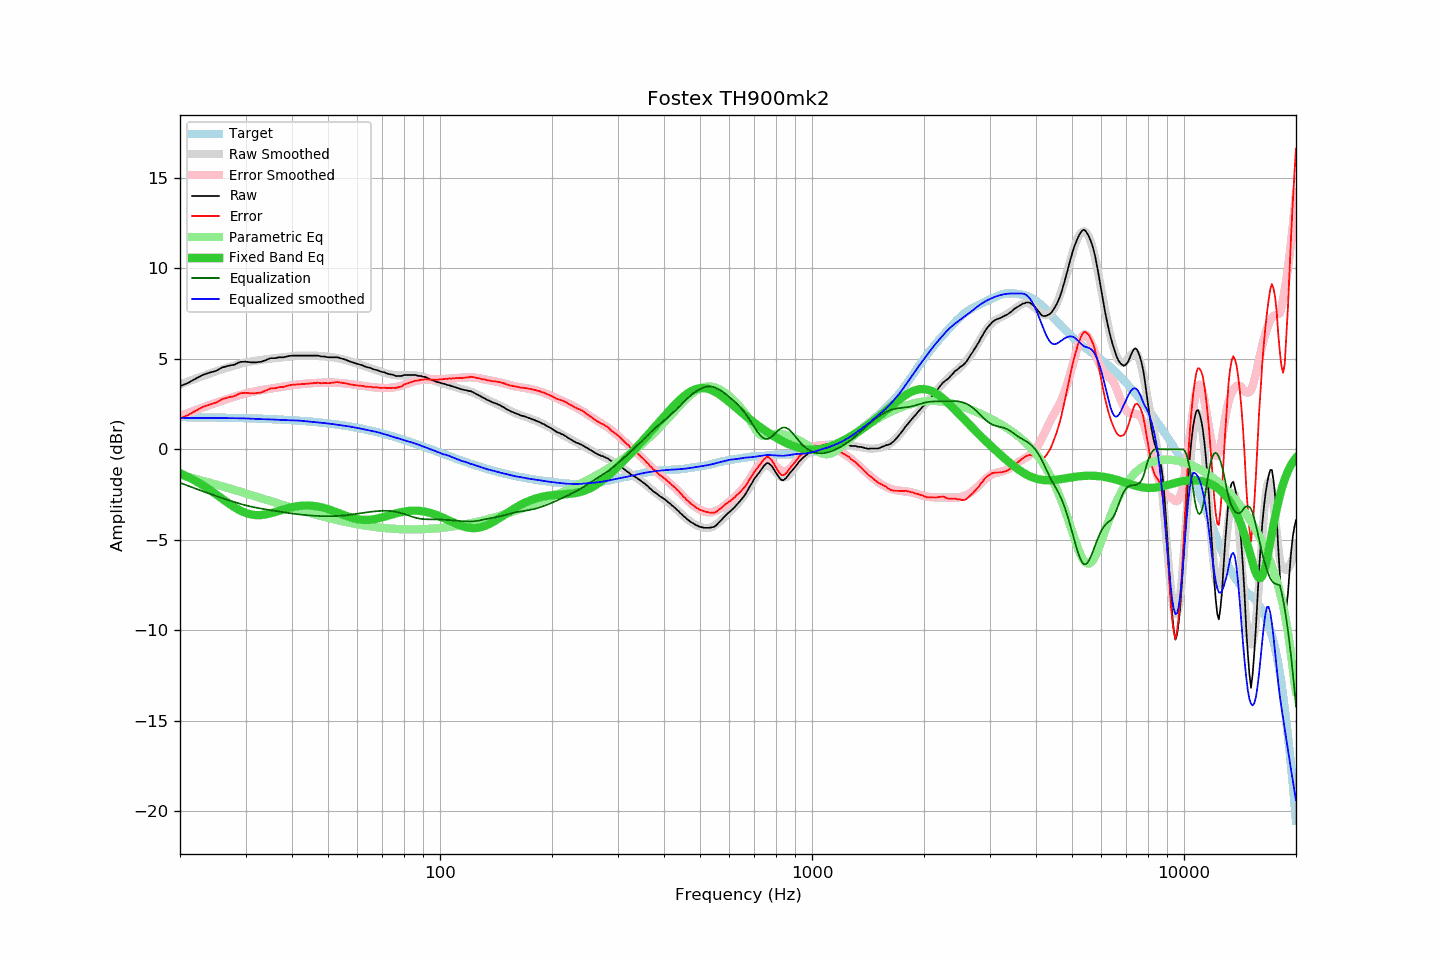

The data file committed next to this chart (first rows):
frequency, raw, error, smoothed, error_smoothed, equalization, parametric_eq, equalized_raw, equalized_smoothed, target
20, 3.49, 1.71, 3.59, 1.85, -1.85, -1.32, 1.64, 1.74, 1.78
21, 3.67, 1.89, 3.75, 2.01, -2.01, -1.52, 1.66, 1.74, 1.78
22, 3.90, 2.13, 3.90, 2.16, -2.16, -1.74, 1.73, 1.74, 1.77
23, 4.11, 2.34, 4.05, 2.31, -2.31, -1.98, 1.80, 1.74, 1.77
24, 4.24, 2.48, 4.18, 2.45, -2.45, -2.22, 1.79, 1.74, 1.76
25, 4.34, 2.58, 4.31, 2.58, -2.58, -2.48, 1.76, 1.74, 1.76
26, 4.53, 2.78, 4.43, 2.70, -2.70, -2.74, 1.83, 1.73, 1.75
27, 4.62, 2.87, 4.53, 2.81, -2.81, -2.98, 1.81, 1.73, 1.74
28, 4.68, 2.94, 4.63, 2.91, -2.91, -3.19, 1.77, 1.72, 1.74
29, 4.83, 3.10, 4.72, 3.00, -3.00, -3.37, 1.82, 1.72, 1.73
30, 4.85, 3.13, 4.80, 3.09, -3.09, -3.51, 1.76, 1.71, 1.72
31, 4.81, 3.10, 4.85, 3.16, -3.16, -3.59, 1.65, 1.70, 1.71
32, 4.81, 3.10, 4.90, 3.22, -3.22, -3.63, 1.59, 1.68, 1.70
33, 4.84, 3.14, 4.94, 3.27, -3.27, -3.63, 1.57, 1.67, 1.69
34, 4.93, 3.24, 4.98, 3.31, -3.31, -3.59, 1.61, 1.66, 1.68
35, 5.04, 3.36, 5.01, 3.36, -3.36, -3.53, 1.68, 1.66, 1.67
36, 5.04, 3.38, 5.04, 3.40, -3.40, -3.46, 1.64, 1.64, 1.66
37, 5.09, 3.44, 5.07, 3.43, -3.43, -3.39, 1.65, 1.63, 1.65
38, 5.09, 3.45, 5.10, 3.47, -3.47, -3.32, 1.62, 1.62, 1.64
39, 5.15, 3.52, 5.12, 3.51, -3.51, -3.25, 1.64, 1.61, 1.62
40, 5.18, 3.57, 5.15, 3.54, -3.54, -3.20, 1.64, 1.61, 1.61
41, 5.18, 3.58, 5.17, 3.57, -3.57, -3.15, 1.61, 1.60, 1.60
42, 5.18, 3.60, 5.18, 3.60, -3.60, -3.12, 1.58, 1.59, 1.58
43, 5.18, 3.61, 5.18, 3.62, -3.62, -3.11, 1.56, 1.57, 1.57
44, 5.18, 3.63, 5.18, 3.64, -3.64, -3.10, 1.54, 1.54, 1.55
45, 5.18, 3.65, 5.18, 3.65, -3.65, -3.11, 1.52, 1.52, 1.53
46, 5.18, 3.66, 5.17, 3.67, -3.67, -3.13, 1.51, 1.51, 1.51
47, 5.18, 3.68, 5.17, 3.68, -3.68, -3.16, 1.50, 1.49, 1.50
48, 5.13, 3.65, 5.16, 3.68, -3.68, -3.20, 1.44, 1.47, 1.48
49, 5.13, 3.67, 5.14, 3.69, -3.69, -3.25, 1.44, 1.45, 1.46
50, 5.09, 3.65, 5.12, 3.69, -3.69, -3.30, 1.40, 1.43, 1.44
51, 5.09, 3.67, 5.10, 3.69, -3.69, -3.36, 1.40, 1.41, 1.41
52, 5.09, 3.70, 5.07, 3.69, -3.69, -3.43, 1.40, 1.39, 1.39
53, 5.09, 3.72, 5.04, 3.68, -3.68, -3.49, 1.41, 1.36, 1.37
54, 5.04, 3.69, 5.01, 3.67, -3.67, -3.56, 1.37, 1.34, 1.35
55, 4.99, 3.67, 4.97, 3.65, -3.65, -3.62, 1.34, 1.31, 1.32
56, 4.94, 3.64, 4.93, 3.64, -3.64, -3.68, 1.30, 1.29, 1.30
57, 4.87, 3.60, 4.88, 3.62, -3.62, -3.73, 1.25, 1.26, 1.27
58, 4.82, 3.57, 4.84, 3.60, -3.60, -3.78, 1.22, 1.24, 1.24
59, 4.77, 3.55, 4.79, 3.57, -3.57, -3.82, 1.19, 1.21, 1.22
60, 4.72, 3.53, 4.74, 3.55, -3.55, -3.85, 1.17, 1.18, 1.19
61, 4.68, 3.52, 4.68, 3.53, -3.53, -3.88, 1.15, 1.15, 1.16
62, 4.64, 3.51, 4.63, 3.51, -3.51, -3.89, 1.13, 1.12, 1.13
63, 4.57, 3.47, 4.58, 3.48, -3.48, -3.90, 1.08, 1.09, 1.10
64, 4.53, 3.46, 4.53, 3.47, -3.47, -3.89, 1.06, 1.07, 1.07
65, 4.50, 3.46, 4.49, 3.45, -3.45, -3.88, 1.05, 1.04, 1.04
66, 4.44, 3.43, 4.44, 3.43, -3.43, -3.87, 1.00, 1.01, 1.01
67, 4.40, 3.42, 4.40, 3.42, -3.42, -3.84, 0.98, 0.98, 0.98
68, 4.37, 3.42, 4.36, 3.41, -3.41, -3.82, 0.96, 0.95, 0.94
69, 4.31, 3.40, 4.31, 3.40, -3.40, -3.79, 0.91, 0.91, 0.91
70, 4.28, 3.40, 4.27, 3.39, -3.39, -3.75, 0.88, 0.87, 0.88
71, 4.25, 3.40, 4.23, 3.39, -3.39, -3.72, 0.86, 0.84, 0.84
72, 4.20, 3.39, 4.19, 3.39, -3.39, -3.68, 0.81, 0.80, 0.81
73, 4.16, 3.38, 4.16, 3.40, -3.40, -3.64, 0.76, 0.77, 0.78
74, 4.14, 3.40, 4.14, 3.41, -3.41, -3.61, 0.73, 0.73, 0.74
75, 4.11, 3.40, 4.12, 3.42, -3.42, -3.57, 0.69, 0.69, 0.71
76, 4.06, 3.39, 4.10, 3.44, -3.44, -3.54, 0.61, 0.66, 0.67
77, 4.06, 3.42, 4.09, 3.47, -3.47, -3.51, 0.59, 0.62, 0.63
78, 4.06, 3.46, 4.09, 3.50, -3.50, -3.48, 0.56, 0.59, 0.60
79, 4.06, 3.49, 4.08, 3.53, -3.53, -3.46, 0.53, 0.55, 0.56
... 553 more rows
